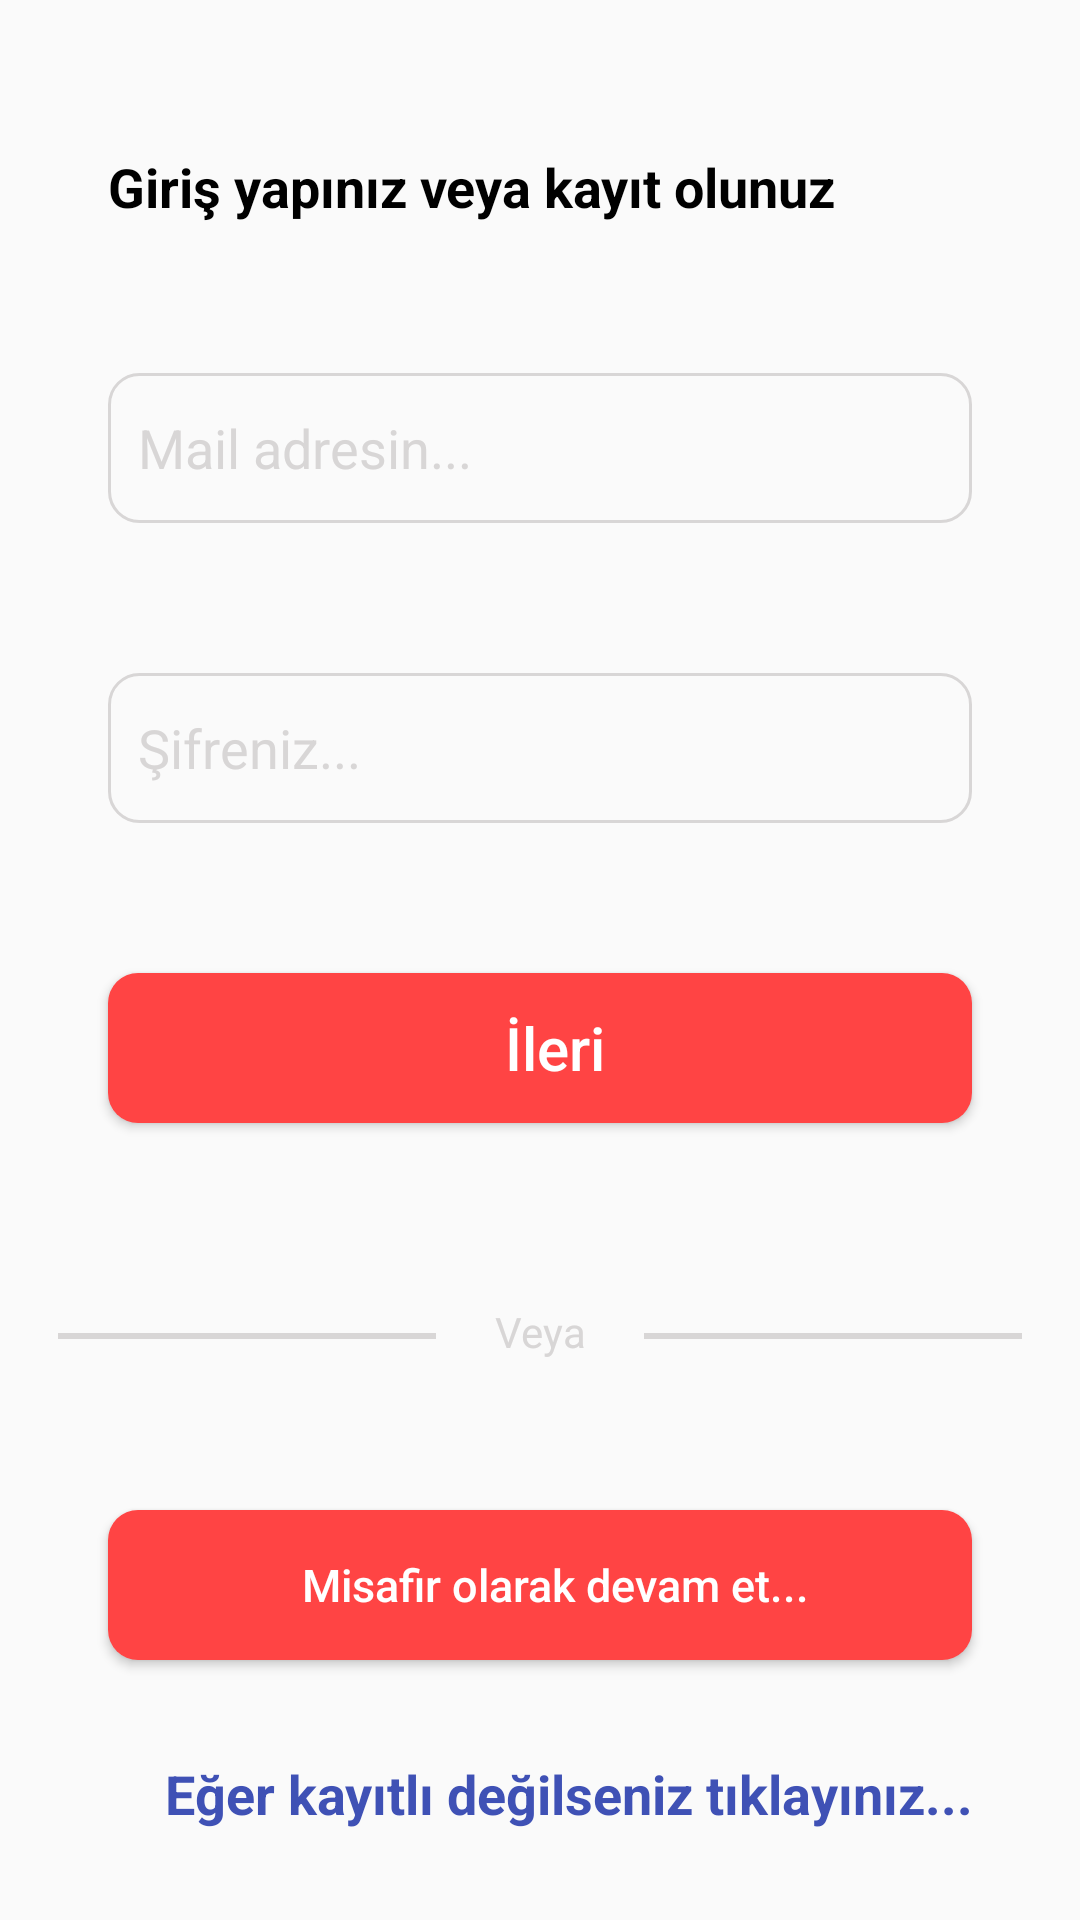

Write the Android layout XML for this screen, with the resource values it uses.
<!-- AndroidManifest.xml: application theme Theme.TaxiDriverControl -->
<!-- res/layout/fragment_login_page.xml -->
<?xml version="1.0" encoding="utf-8"?>
<androidx.constraintlayout.widget.ConstraintLayout xmlns:android="http://schemas.android.com/apk/res/android"
    xmlns:tools="http://schemas.android.com/tools"
    android:layout_width="match_parent"

    android:layout_height="match_parent"
    xmlns:app="http://schemas.android.com/apk/res-auto"
    tools:context=".LoginPage">



    <TextView
        android:layout_width="0dp"
        app:layout_constraintWidth_percent="0.8"
        android:layout_height="wrap_content"
        android:layout_marginTop="50dp"
        android:text="Giriş yapınız veya kayıt olunuz"
        app:layout_constraintStart_toStartOf="parent"
        app:layout_constraintEnd_toEndOf="parent"
        app:layout_constraintTop_toTopOf="parent"
        android:textSize="18dp"
        android:textColor="@color/black"
        android:textStyle="bold"
        android:id="@+id/baslik"/>
    <TextView
        android:layout_width="0dp"
        app:layout_constraintWidth_percent="0.8"
        android:layout_height="wrap_content"
        android:layout_marginTop="50dp"
        android:text="Eğer kayıtlı değilseniz tıklayınız..."
        app:layout_constraintStart_toStartOf="parent"
        app:layout_constraintEnd_toEndOf="parent"
        app:layout_constraintBottom_toBottomOf="parent"
        android:layout_marginBottom="30dp"
        android:textSize="18dp"
        android:textColor="#3F51B5"
        android:textStyle="bold"
        android:gravity="end"
        android:id="@+id/register"/>

    <EditText
        android:layout_width="0dp"
        android:layout_height="50dp"
        app:layout_constraintWidth_percent="0.8"
        app:layout_constraintStart_toStartOf="parent"
        app:layout_constraintEnd_toEndOf="parent"
        android:layout_marginTop="50dp"
        android:hint="Mail adresin..."
        android:textColorHint="#D8D6D6"
        android:paddingStart="10dp"
        android:id="@+id/edittext"
        app:layout_constraintTop_toBottomOf="@id/baslik"
        android:background="@drawable/edittextshape"/>
    <EditText
        android:layout_width="0dp"
        android:layout_height="50dp"
        app:layout_constraintWidth_percent="0.8"
        app:layout_constraintStart_toStartOf="parent"
        app:layout_constraintEnd_toEndOf="parent"
        android:layout_marginTop="50dp"
        android:inputType="textPassword"
        android:hint="Şifreniz..."
        android:textColorHint="#D8D6D6"
        android:paddingStart="10dp"
        android:id="@+id/edittext2"
        app:layout_constraintTop_toBottomOf="@id/edittext"
        android:background="@drawable/edittextshape"/>

    <Button
        android:layout_width="0dp"
        android:layout_height="50dp"
        app:layout_constraintWidth_percent="0.8"
        app:layout_constraintStart_toStartOf="parent"
        app:layout_constraintEnd_toEndOf="parent"
        android:layout_marginTop="50dp"
        android:id="@+id/login"
        android:text="İleri"
        android:textAllCaps="false"
        android:textColor="@color/white"
        android:textSize="20dp"
        android:paddingStart="10dp"
        app:layout_constraintTop_toBottomOf="@id/edittext2"
        android:background="@drawable/ilerishapepaddingaz"/>

    <View
        android:layout_width="0dp"
        android:layout_height="2dp"
        android:background="#D8D6D6"
        app:layout_constraintStart_toStartOf="parent"
        app:layout_constraintTop_toBottomOf="@id/login"
        android:layout_marginTop="70dp"
        app:layout_constraintEnd_toStartOf="@id/veya"
        app:layout_constraintWidth_percent="0.35"
        android:id="@+id/leftdivider"/>

    <View
        android:layout_width="0dp"
        android:layout_height="2dp"
        android:background="#D8D6D6"
        app:layout_constraintEnd_toEndOf="parent"
        app:layout_constraintTop_toBottomOf="@id/login"
        android:layout_marginTop="70dp"
        app:layout_constraintStart_toEndOf="@id/veya"
        app:layout_constraintWidth_percent="0.35"
        android:id="@+id/rightdivider"/>

    <TextView
        android:layout_width="wrap_content"
        android:layout_height="wrap_content"
        android:text="Veya"
        android:id="@+id/veya"
        android:textColor="#D8D6D6"
        app:layout_constraintStart_toEndOf="@id/leftdivider"
        app:layout_constraintTop_toBottomOf="@id/login"
        app:layout_constraintEnd_toStartOf="@id/rightdivider"
        android:layout_marginTop="60dp"/>

    <Button
        android:layout_width="0dp"
        android:layout_height="50dp"
        app:layout_constraintWidth_percent="0.8"
        app:layout_constraintStart_toStartOf="parent"
        app:layout_constraintEnd_toEndOf="parent"
        android:layout_marginTop="50dp"
        android:id="@+id/misafir"
        android:text="Misafir olarak devam et..."
        android:textAllCaps="false"
        android:textColor="@color/white"
        android:textSize="15dp"
        android:paddingStart="10dp"
        app:layout_constraintTop_toBottomOf="@id/veya"
        android:background="@drawable/ilerishapepaddingaz"/>



</androidx.constraintlayout.widget.ConstraintLayout>
<!-- resources referenced by this layout -->
<resources>
  <!-- drawable edittextshape (drawable) -->
  <?xml version="1.0" encoding="utf-8"?>
  <shape xmlns:android="http://schemas.android.com/apk/res/android">
  <stroke
      android:color="#D8D6D6"
      android:width="1dp"/>
      <corners
          android:radius="10dp"/>
  </shape>
  <!-- drawable ilerishapepaddingaz (drawable) -->
  <?xml version="1.0" encoding="utf-8"?>
  <shape xmlns:android="http://schemas.android.com/apk/res/android">
      <solid
          android:color="@android:color/holo_red_light"/>
      <corners
          android:radius="10dp"/>
  </shape>
  <style name="Theme.TaxiDriverControl" parent="Base.Theme.TaxiDriverControl" />
  <style name="Base.Theme.TaxiDriverControl" parent="Theme.Design.Light.NoActionBar">
          
          
      </style>
  <!-- not gathered from this repository: default colours our renderer supplied (Android Studio template values) -->
  <color name="black">#FF000000</color>
  <color name="white">#FFFFFFFF</color>
</resources>
